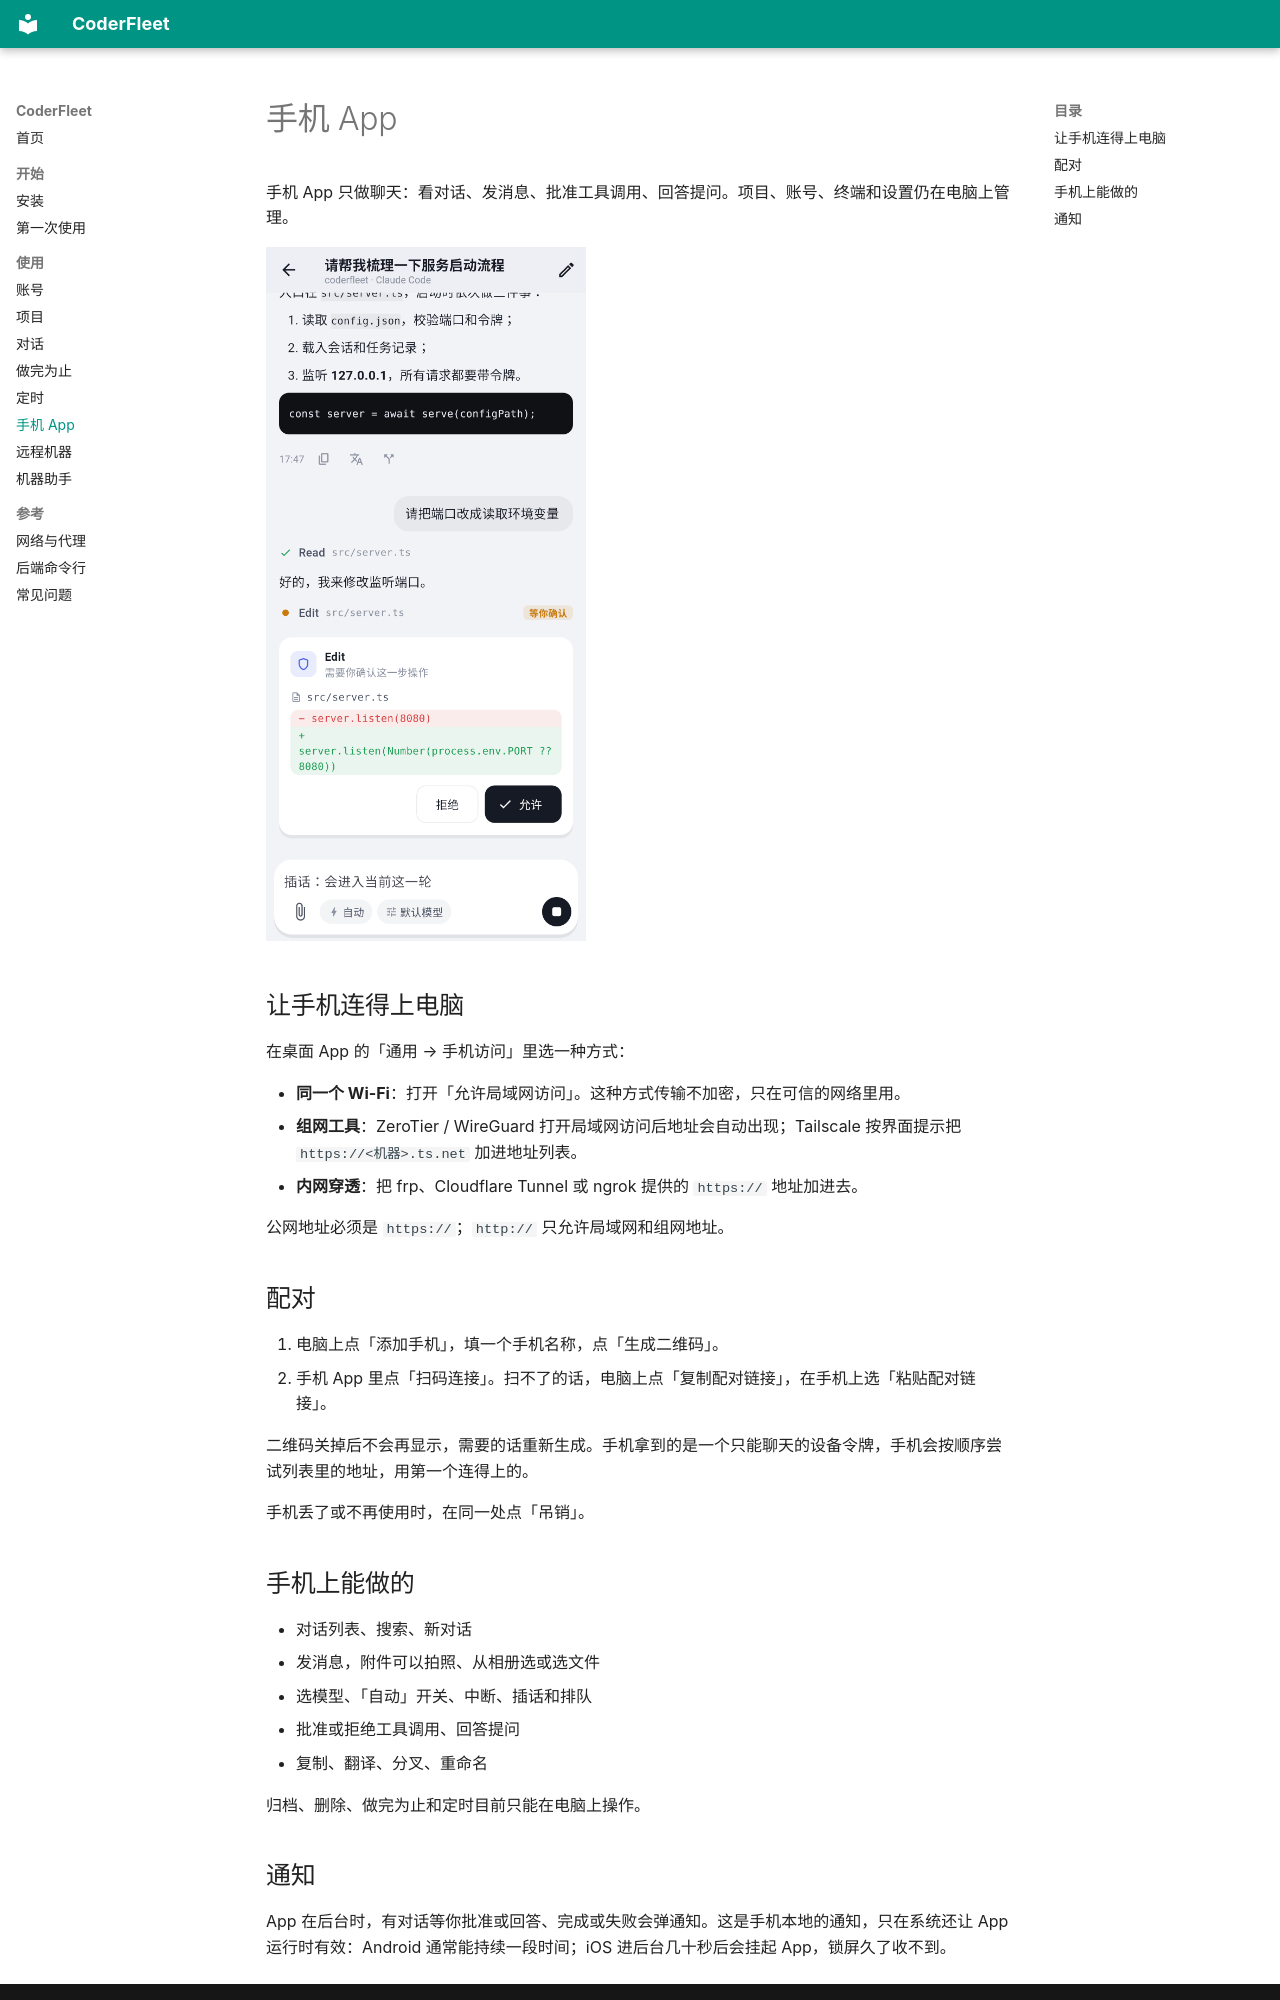

repository: zhchxiao123/coderfleet · page: mobile/index.html · generator: mkdocs

# 手机 App

手机 App 只做聊天：看对话、发消息、批准工具调用、回答提问。项目、账号、终端和设置仍在电脑上管理。

![手机上的审批](assets/screenshots/mobile-approval.png){ width="320" }

## 让手机连得上电脑

在桌面 App 的「通用 → 手机访问」里选一种方式：

- **同一个 Wi-Fi**：打开「允许局域网访问」。这种方式传输不加密，只在可信的网络里用。
- **组网工具**：ZeroTier / WireGuard 打开局域网访问后地址会自动出现；Tailscale 按界面提示把 `https://<机器>.ts.net` 加进地址列表。
- **内网穿透**：把 frp、Cloudflare Tunnel 或 ngrok 提供的 `https://` 地址加进去。

公网地址必须是 `https://`；`http://` 只允许局域网和组网地址。

## 配对

1. 电脑上点「添加手机」，填一个手机名称，点「生成二维码」。
2. 手机 App 里点「扫码连接」。扫不了的话，电脑上点「复制配对链接」，在手机上选「粘贴配对链接」。

二维码关掉后不会再显示，需要的话重新生成。手机拿到的是一个只能聊天的设备令牌，手机会按顺序尝试列表里的地址，用第一个连得上的。

手机丢了或不再使用时，在同一处点「吊销」。

## 手机上能做的

- 对话列表、搜索、新对话
- 发消息，附件可以拍照、从相册选或选文件
- 选模型、「自动」开关、中断、插话和排队
- 批准或拒绝工具调用、回答提问
- 复制、翻译、分叉、重命名

归档、删除、做完为止和定时目前只能在电脑上操作。
